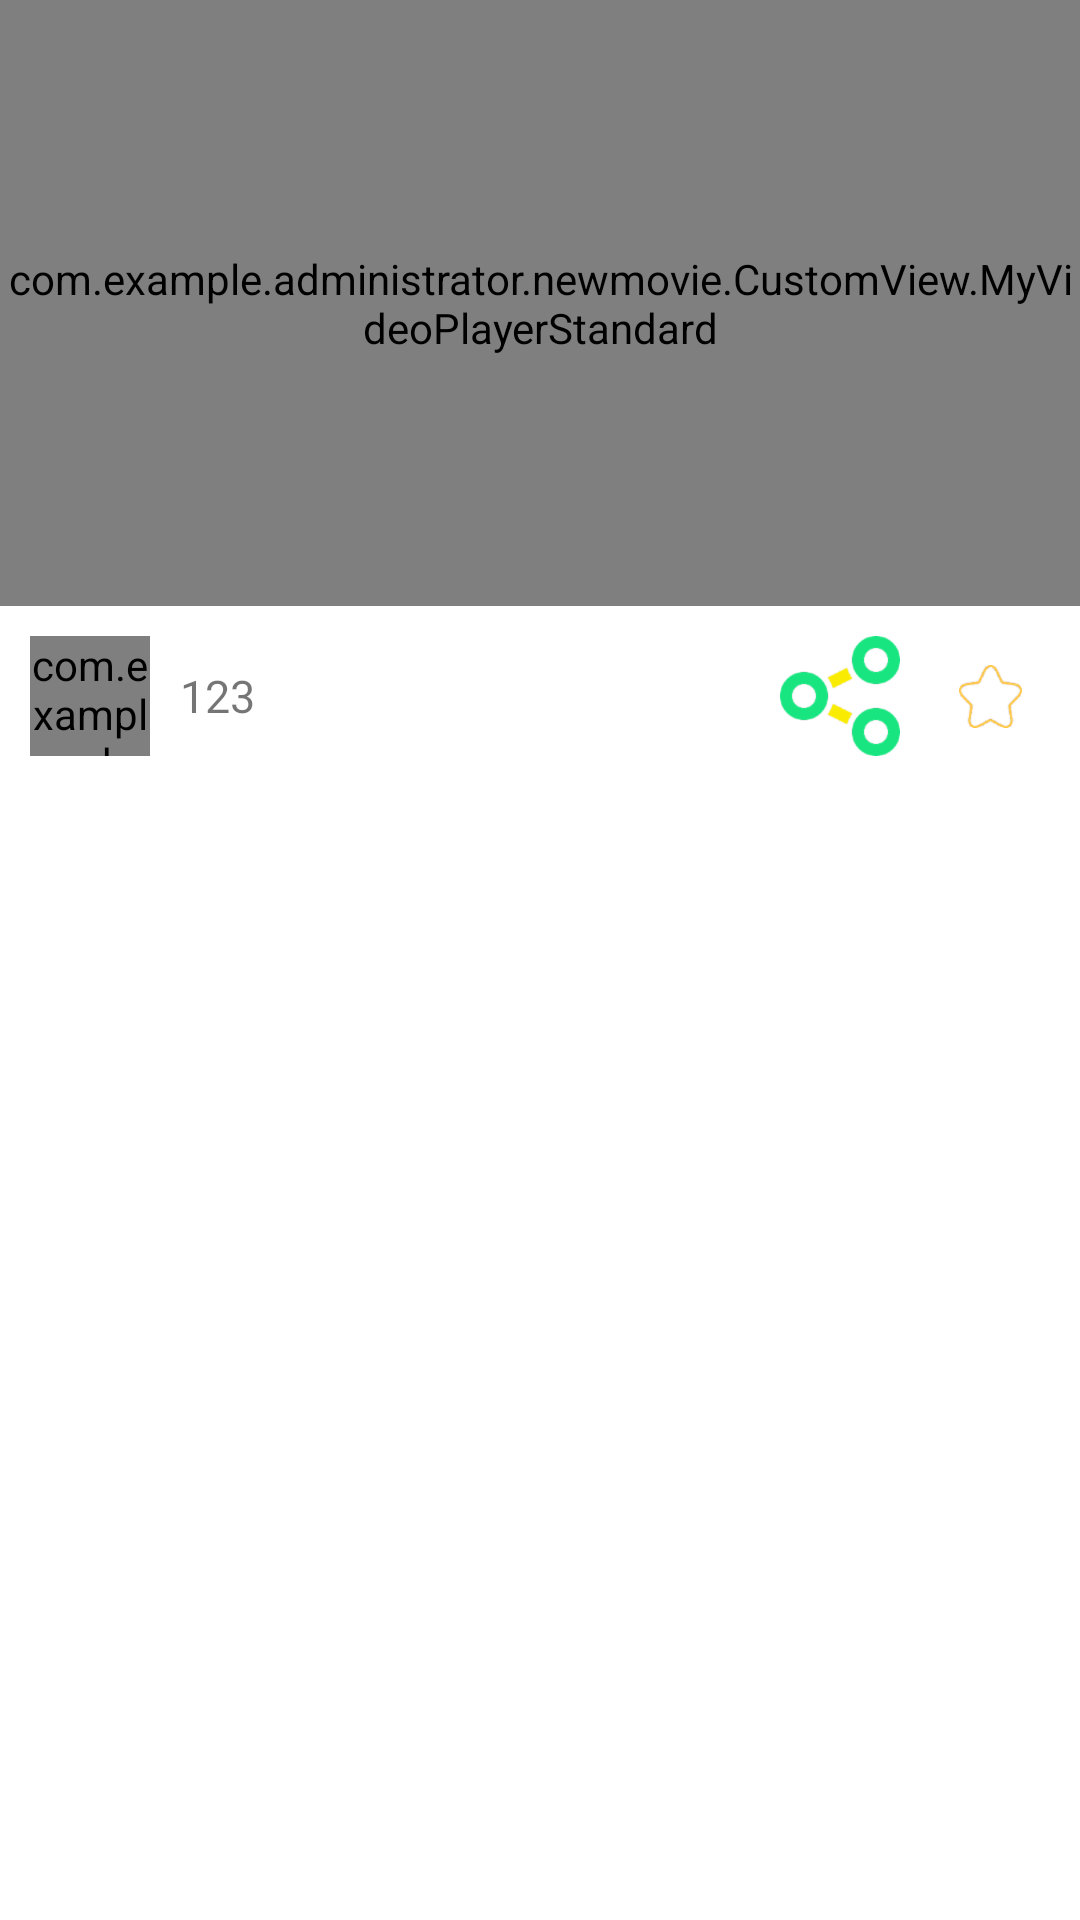

This screen was rendered from an Android layout file. Write that file and the resources it references.
<!-- AndroidManifest.xml: application theme AppTheme -->
<!-- res/layout/trailer_list_card.xml -->
<?xml version="1.0" encoding="utf-8"?>
<LinearLayout xmlns:android="http://schemas.android.com/apk/res/android"
    xmlns:app="http://schemas.android.com/apk/res-auto"
    android:orientation="vertical"
    android:layout_width="match_parent"
    android:background="@color/white"
    android:layout_height="wrap_content">

    <com.example.administrator.newmovie.CustomView.MyVideoPlayerStandard
        android:id="@+id/trailer_player"
        android:layout_width="match_parent"
        android:layout_height="202dp"/>

    <LinearLayout
        android:orientation="horizontal"
        android:layout_width="match_parent"
        android:layout_height="wrap_content">
        <com.example.administrator.newmovie.CustomView.RoundImageView
            android:id="@+id/image"
            android:src="@drawable/night_sky_bg"
            android:layout_margin="10dp"
            android:layout_width="40dp"
            android:layout_height="40dp"
            app:color="@color/white"
            app:margin="0.5"
            app:width="5"
            app:style="1" />

        <TextView
            android:id="@+id/trailer_title"
            android:gravity="center_vertical"
            android:textSize="15dp"
            android:text="123"
            android:layout_width="0dp"
            android:layout_weight="1"
            android:layout_height="60dp"
            android:lines="1" />
        <LinearLayout
            android:id="@+id/l1"
            android:layout_alignParentRight="true"
            android:orientation="horizontal"
            android:layout_width="wrap_content"
            android:layout_height="wrap_content">
            <ImageButton
                android:id="@+id/share"
                android:background="@color/transparent"
                android:src="@drawable/share"
                android:scaleType="fitXY"
                android:layout_marginRight="10dp"
                android:layout_marginTop="10dp"
                android:layout_marginBottom="10dp"
                android:layout_width="40dp"
                android:layout_height="40dp" />
            <ImageButton
                android:id="@+id/like"
                android:background="@color/transparent"
                android:src="@drawable/collect_default"
                android:layout_marginRight="10dp"
                android:layout_marginTop="10dp"
                android:layout_marginBottom="10dp"
                android:layout_width="40dp"
                android:layout_height="40dp" />
        </LinearLayout>

    </LinearLayout>

</LinearLayout>
<!-- resources referenced by this layout -->
<resources>
  <color name="transparent">#00000000</color>
  <color name="white">#ffffff</color>
  <!-- drawable collect_default: png bitmap (drawable-xhdpi, 1576 bytes) -->
  <!-- drawable night_sky_bg: png bitmap (drawable-xhdpi, 51861 bytes) -->
  <!-- drawable share: png bitmap (drawable-xhdpi, 2530 bytes) -->
  <style name="AppTheme" parent="Theme.AppCompat.Light.DarkActionBar">
          
          <item name="colorPrimary">@color/colorPrimary</item>
          <item name="colorPrimaryDark">@color/colorPrimaryDark</item>
          <item name="colorAccent">@color/colorAccent</item>
      </style>
  <color name="colorPrimary">#3F51B5</color>
  <color name="colorPrimaryDark">#d9d9d9</color>
  <color name="colorAccent">#FF4081</color>
</resources>
